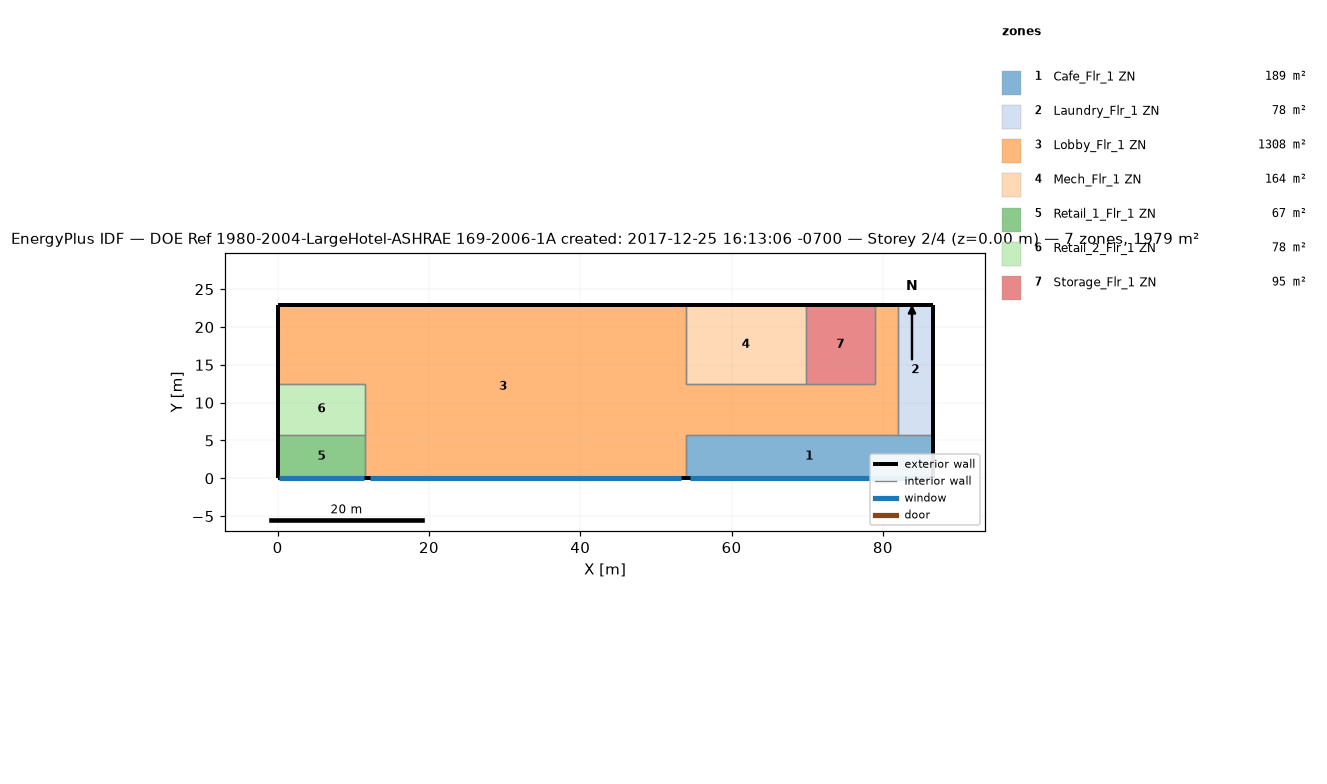
=== STOREY PLAN SPEC (per zone: floor XY polygon, exterior-wall plan segments, windows/doors) ===
zone 1: Cafe_Flr_1 ZN  (188.9 m²)
  floor: (86.56, 5.79) (86.56, 0.00) (53.95, 0.00) (53.95, 5.79)
  exterior wall: (86.56, 0.00) – (86.56, 5.79)  [5.8 m]
  exterior wall: (53.95, 0.00) – (86.56, 0.00)  [32.6 m]
    window: (54.46, 0.00) – (86.05, 0.00)  [69.3 m²]
  interior walls: 3
zone 2: Laundry_Flr_1 ZN  (78.0 m²)
  floor: (86.56, 22.86) (86.56, 5.79) (81.99, 5.79) (81.99, 22.86)
  exterior wall: (86.56, 5.79) – (86.56, 22.86)  [17.1 m]
  exterior wall: (86.56, 22.86) – (81.99, 22.86)  [4.6 m]
  interior walls: 2
zone 3: Lobby_Flr_1 ZN  (1308.2 m²)
  floor: (53.95, 22.86) (53.95, 0.00) (11.58, 0.00) (11.58, 12.50) (0.00, 12.50) (0.00, 22.86)
  floor: (81.99, 22.86) (81.99, 5.79) (53.95, 5.79) (53.95, 12.50) (78.94, 12.50) (78.94, 22.86)
  exterior wall: (53.95, 22.86) – (0.00, 22.86)  [54.0 m]
  exterior wall: (11.58, 0.00) – (53.95, 0.00)  [42.4 m]
    window: (12.24, 0.00) – (53.29, 0.00)  [90.0 m²]
  exterior wall: (0.00, 22.86) – (0.00, 12.50)  [10.4 m]
  exterior wall: (81.99, 22.86) – (78.94, 22.86)  [3.0 m]
  interior walls: 10
zone 4: Mech_Flr_1 ZN  (164.2 m²)
  floor: (69.80, 22.86) (69.80, 12.50) (53.95, 12.50) (53.95, 22.86)
  exterior wall: (69.80, 22.86) – (53.95, 22.86)  [15.8 m]
  interior walls: 3
zone 5: Retail_1_Flr_1 ZN  (67.1 m²)
  floor: (11.58, 5.79) (11.58, 0.00) (0.00, 0.00) (0.00, 5.79)
  exterior wall: (0.00, 0.00) – (11.58, 0.00)  [11.6 m]
    window: (0.18, 0.00) – (11.40, 0.00)  [24.6 m²]
  exterior wall: (0.00, 5.79) – (0.00, 0.00)  [5.8 m]
  interior walls: 2
zone 6: Retail_2_Flr_1 ZN  (77.7 m²)
  floor: (11.58, 12.50) (11.58, 5.79) (0.00, 5.79) (0.00, 12.50)
  exterior wall: (0.00, 12.50) – (0.00, 5.79)  [6.7 m]
  interior walls: 3
zone 7: Storage_Flr_1 ZN  (94.8 m²)
  floor: (78.94, 22.86) (78.94, 12.50) (69.80, 12.50) (69.80, 22.86)
  exterior wall: (78.94, 22.86) – (69.80, 22.86)  [9.1 m]
  interior walls: 3

=== DERIVED (storey summary) ===
Building: DOE Ref 1980-2004-LargeHotel-ASHRAE 169-2006-1A created: 2017-12-25 16:13:06 -0700
Storey: 2 of 4  (floor level z = 0.00 m)
Storey gross floor area: 1978.8 m²
Zones on this storey: 7
  - Cafe_Flr_1 ZN: floor 188.9 m²; exterior wall 38.4 m (152.2 m²); 1 window(s) 69.3 m²; WWR 45.5%
  - Laundry_Flr_1 ZN: floor 78.0 m²; exterior wall 21.6 m (85.8 m²); WWR 0.0%
  - Lobby_Flr_1 ZN: floor 1308.2 m²; exterior wall 109.7 m (434.8 m²); 1 window(s) 90.0 m²; WWR 20.7%
  - Mech_Flr_1 ZN: floor 164.2 m²; exterior wall 15.8 m (62.8 m²); WWR 0.0%
  - Retail_1_Flr_1 ZN: floor 67.1 m²; exterior wall 17.4 m (68.8 m²); 1 window(s) 24.6 m²; WWR 35.7%
  - Retail_2_Flr_1 ZN: floor 77.7 m²; exterior wall 6.7 m (26.6 m²); WWR 0.0%
  - Storage_Flr_1 ZN: floor 94.8 m²; exterior wall 9.1 m (36.2 m²); WWR 0.0%
Zone adjacency (shared interzone walls):
  - Cafe_Flr_1 ZN ↔ Laundry_Flr_1 ZN
  - Cafe_Flr_1 ZN ↔ Lobby_Flr_1 ZN
  - Laundry_Flr_1 ZN ↔ Lobby_Flr_1 ZN
  - Lobby_Flr_1 ZN ↔ Mech_Flr_1 ZN
  - Lobby_Flr_1 ZN ↔ Retail_1_Flr_1 ZN
  - Lobby_Flr_1 ZN ↔ Retail_2_Flr_1 ZN
  - Lobby_Flr_1 ZN ↔ Storage_Flr_1 ZN
  - Mech_Flr_1 ZN ↔ Storage_Flr_1 ZN
  - Retail_1_Flr_1 ZN ↔ Retail_2_Flr_1 ZN